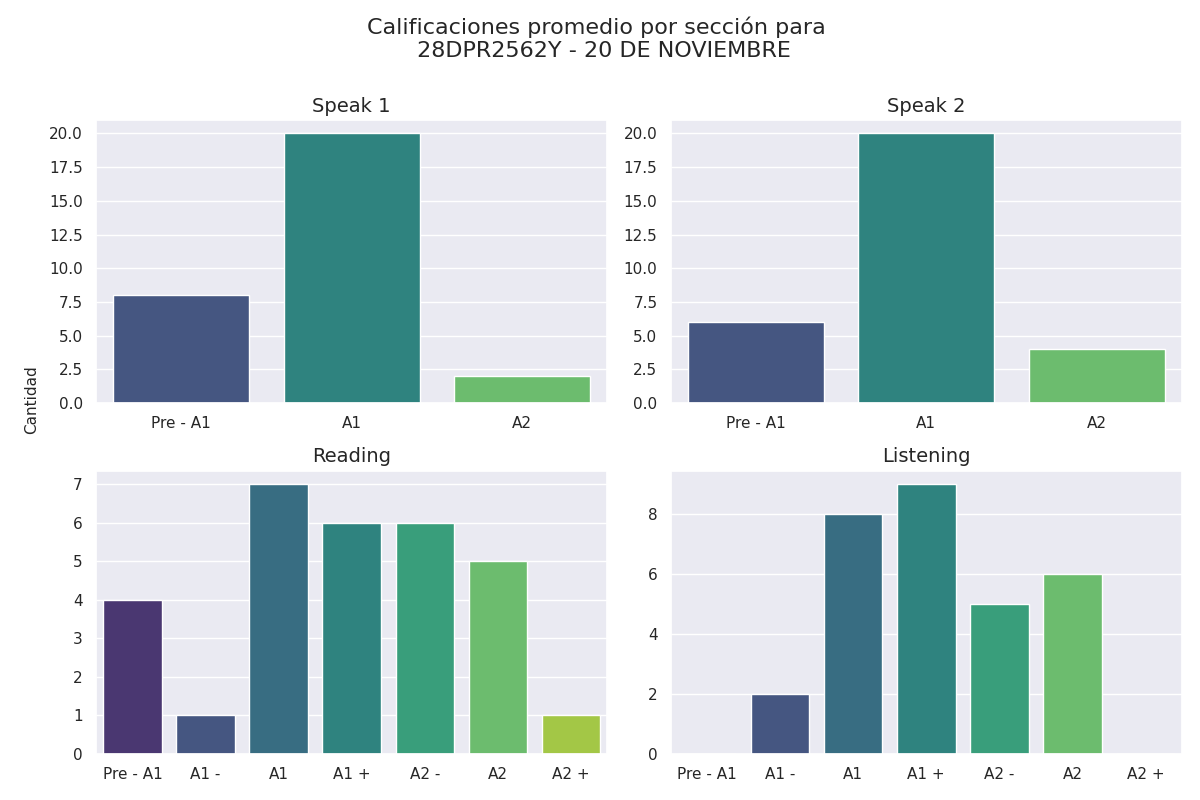

The table this chart was drawn from, first rows:
Sección, Calificación, Cantidad de alumnos con esa calificación
speak 1, Pre - A1, 8
speak 1, A1, 20
speak 1, A2, 2
speak 2, Pre - A1, 6
speak 2, A1, 20
speak 2, A2, 4
reading, Pre - A1, 4
reading, A1 -, 1
reading, A1, 7
reading, A1 +, 6
reading, A2 -, 6
reading, A2, 5
reading, A2 +, 1
listening, Pre - A1, 0
listening, A1 -, 2
listening, A1, 8
listening, A1 +, 9
listening, A2 -, 5
listening, A2, 6
listening, A2 +, 0
